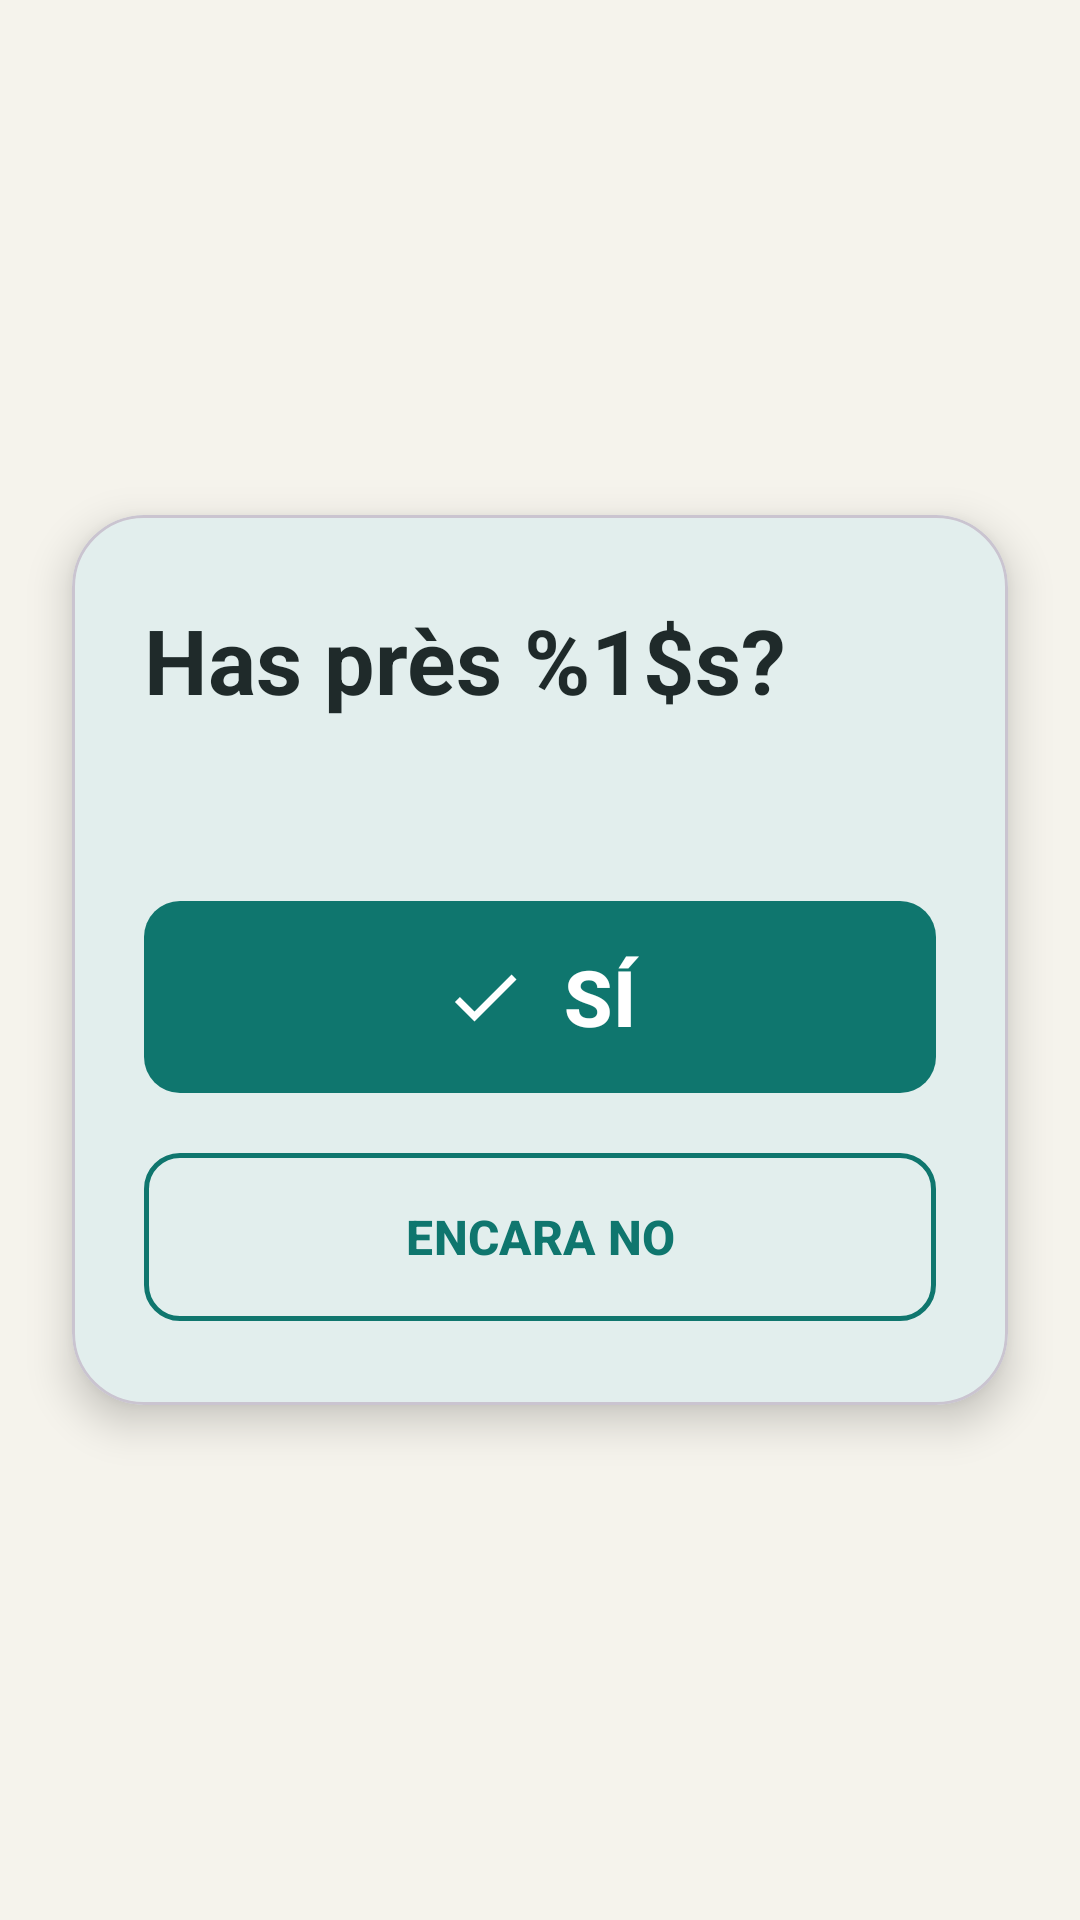

Here is an Android app screen rendered from its layout file. Give the layout XML and the strings, colors and styles it references.
<!-- AndroidManifest.xml: application theme Theme.MediMate -->
<!-- res/layout/dialog_confirm_dose.xml -->
<?xml version="1.0" encoding="utf-8"?>
<FrameLayout
    xmlns:android="http://schemas.android.com/apk/res/android"
    xmlns:app="http://schemas.android.com/apk/res-auto"
    xmlns:tools="http://schemas.android.com/tools"
    android:layout_width="match_parent"
    android:layout_height="match_parent">

    <com.google.android.material.card.MaterialCardView
        android:layout_width="match_parent"
        android:layout_height="wrap_content"
        android:layout_gravity="center"
        android:layout_margin="24dp"
        app:cardBackgroundColor="?attr/colorSurface"
        app:cardCornerRadius="24dp"
        app:cardElevation="8dp">

        <LinearLayout
            android:layout_width="match_parent"
            android:layout_height="wrap_content"
            android:orientation="vertical"
            android:paddingStart="24dp"
            android:paddingTop="28dp"
            android:paddingEnd="24dp"
            android:paddingBottom="24dp">

            <TextView
                android:id="@+id/tvConfirmTitle"
                android:layout_width="match_parent"
                android:layout_height="wrap_content"
                android:accessibilityHeading="true"
                android:text="@string/confirm_dose_title"
                android:textColor="@color/medimate_text"
                android:textSize="30sp"
                android:textStyle="bold"
                tools:text="Has près Paracetamol?" />

            <TextView
                android:id="@+id/tvConfirmDetails"
                android:layout_width="match_parent"
                android:layout_height="wrap_content"
                android:layout_marginTop="8dp"
                android:textColor="@color/medimate_text_secondary"
                android:textSize="18sp"
                tools:text="08:00 · 1 comprimit" />

            <com.google.android.material.button.MaterialButton
                android:id="@+id/btnConfirmYes"
                style="@style/Widget.MediMate.Button"
                android:layout_width="match_parent"
                android:layout_height="wrap_content"
                android:layout_marginTop="24dp"
                android:minHeight="72dp"
                android:text="@string/confirm_dose_yes"
                android:textAllCaps="true"
                android:textSize="26sp"
                app:icon="@drawable/ic_check_white"
                app:iconGravity="textStart"
                app:iconPadding="12dp"
                app:iconSize="28dp" />

            <com.google.android.material.button.MaterialButton
                android:id="@+id/btnConfirmNo"
                style="@style/Widget.MediMate.Button.Outlined"
                android:layout_width="match_parent"
                android:layout_height="wrap_content"
                android:layout_marginTop="12dp"
                android:minHeight="64dp"
                android:text="@string/confirm_dose_no"
                android:textAllCaps="true" />

        </LinearLayout>

    </com.google.android.material.card.MaterialCardView>

</FrameLayout>
<!-- resources referenced by this layout -->
<resources>
  <color name="medimate_text">#1F2A2A</color>
  <color name="medimate_text_secondary">#5F6B6B</color>
  <!-- drawable ic_check_white (drawable) -->
  <?xml version="1.0" encoding="utf-8"?>
  <vector xmlns:android="http://schemas.android.com/apk/res/android"
      android:width="28dp" android:height="28dp" android:viewportWidth="24" android:viewportHeight="24">
      <path android:fillColor="#FFFFFF"
          android:pathData="M9,16.17L4.83,12l-1.42,1.41L9,19 21,7l-1.41,-1.41z" />
  </vector>
  <string name="confirm_dose_no">Encara no</string>
  <string name="confirm_dose_title">Has près %1$s?</string>
  <string name="confirm_dose_yes">Sí</string>
  <style name="Widget.MediMate.Button" parent="Widget.Material3.Button">
          <item name="android:minHeight">52dp</item>
          <item name="android:textSize">16sp</item>
          <item name="android:textStyle">bold</item>
          <item name="android:textAllCaps">false</item>
          <item name="cornerRadius">12dp</item>
          <item name="backgroundTint">@color/medimate_primary</item>
      </style>
  <style name="Widget.MediMate.Button.Outlined" parent="Widget.Material3.Button.OutlinedButton">
          <item name="android:minHeight">52dp</item>
          <item name="android:textSize">16sp</item>
          <item name="android:textStyle">bold</item>
          <item name="android:textAllCaps">false</item>
          <item name="android:textColor">@color/medimate_primary</item>
          <item name="cornerRadius">12dp</item>
          <item name="strokeColor">@color/medimate_primary</item>
          <item name="strokeWidth">1.5dp</item>
      </style>
  <style name="Theme.MediMate" parent="Theme.Material3.DayNight.NoActionBar">
          <item name="colorPrimary">@color/medimate_primary</item>
          <item name="colorOnPrimary">@color/white</item>
          <item name="colorPrimaryContainer">@color/medimate_primary_light</item>
          <item name="colorSurface">@color/medimate_surface</item>
          <item name="colorSecondaryContainer">@color/medimate_primary_light</item>
          <item name="colorOnSecondaryContainer">@color/medimate_primary_dark</item>
          <item name="android:colorBackground">@color/medimate_background</item>
          <item name="colorError">@color/medimate_error</item>
          <item name="android:statusBarColor">@color/medimate_background</item>
          <item name="android:windowLightStatusBar">@bool/light_status_bar</item>
      </style>
  <color name="medimate_primary">#0F766E</color>
  <color name="white">#FFFFFFFF</color>
  <color name="medimate_primary_light">#D5EEEA</color>
  <color name="medimate_surface">#FFFFFF</color>
  <color name="medimate_primary_dark">#0B5A54</color>
  <color name="medimate_background">#F5F3EC</color>
  <color name="medimate_error">#C62828</color>
</resources>
